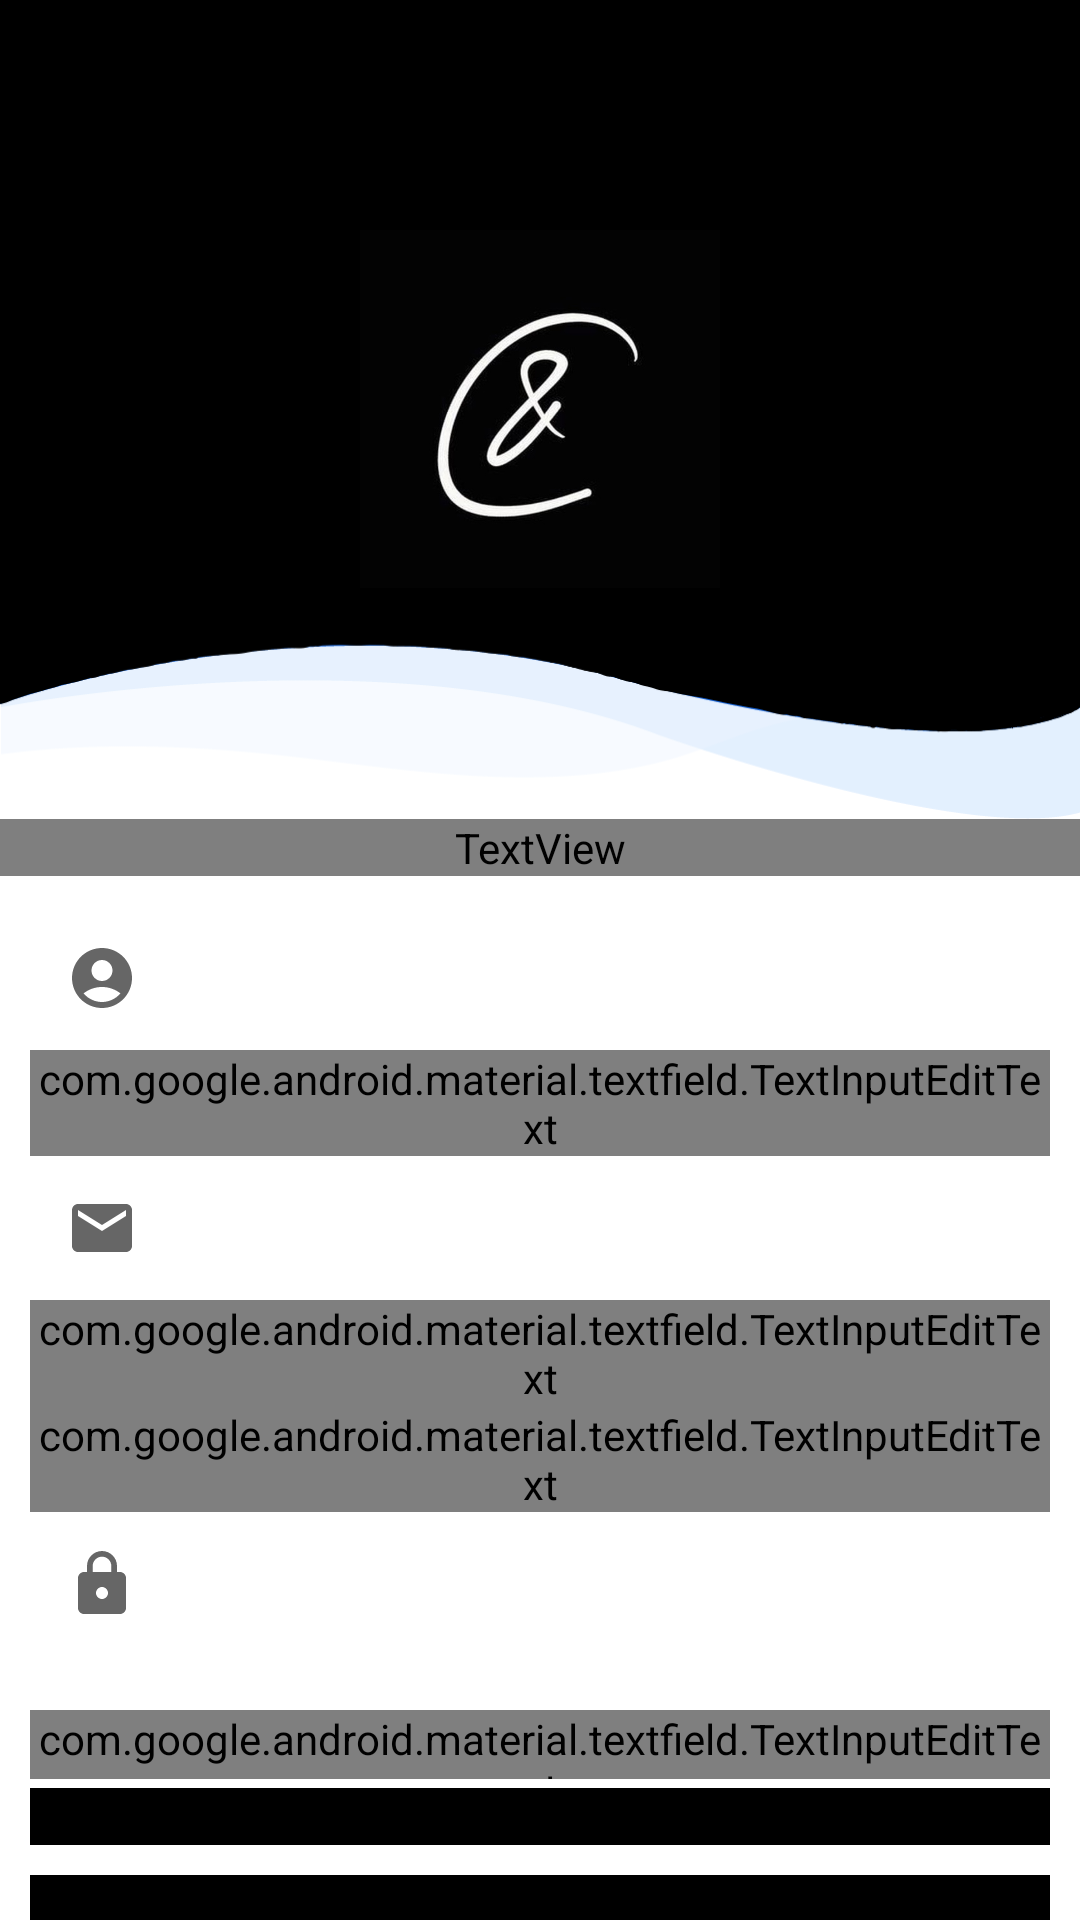

This screen was rendered from an Android layout file. Write that file and the resources it references.
<!-- AndroidManifest.xml: application theme Theme.CSDevelop -->
<!-- res/layout/activity_registro.xml -->
<?xml version="1.0" encoding="utf-8"?>
<RelativeLayout xmlns:android="http://schemas.android.com/apk/res/android"
    xmlns:app="http://schemas.android.com/apk/res-auto"
    xmlns:tools="http://schemas.android.com/tools"
    android:layout_width="match_parent"
    android:layout_height="match_parent"
    >
    


    <LinearLayout
        android:id="@+id/LinearParte1"
        android:layout_width="match_parent"
        android:layout_height="wrap_content"
        android:orientation="vertical"
        >

        <FrameLayout
            android:layout_width="match_parent"
            android:layout_height="273dp"
            android:background="@drawable/fondofinal">
            


            <ImageView
                android:id="@+id/imageView2"
                android:layout_width="120dp"
                android:layout_height="120dp"
                android:layout_gravity="center"
                app:srcCompat="@drawable/logofinal" />
        </FrameLayout>
    </LinearLayout>

    <LinearLayout
        android:id="@+id/LinearParte2"
        android:layout_width="match_parent"
        android:layout_height="wrap_content"
        android:orientation="horizontal"
        android:layout_below="@id/LinearParte1"
        >

        <TextView
            android:id="@+id/textView"
            android:layout_width="match_parent"
            android:layout_height="wrap_content"
            android:fontFamily="@font/san_francisco"
            android:gravity="center|center_horizontal"
            android:text="@string/label_bienvenida"
            android:textColor="@color/negro"
            android:textSize="18sp"
            android:textStyle="bold" />
    </LinearLayout>

    <LinearLayout
        android:id="@+id/LinearParte3"
        android:layout_width="match_parent"
        android:layout_height="wrap_content"
        android:layout_below="@id/LinearParte2"
        android:layout_marginStart="10dp"
        android:layout_marginTop="10dp"
        android:layout_marginEnd="10dp"
        android:orientation="vertical"
        >
        <com.google.android.material.textfield.TextInputLayout
            android:id="@+id/txtInputUsuario"
            style="@style/Widget.MaterialComponents.TextInputLayout.OutlinedBox"
            android:layout_width="match_parent"
            android:layout_height="wrap_content"
            android:hint="@string/text_usuario"
            app:startIconDrawable="@drawable/ic_menu_perfil">

            <com.google.android.material.textfield.TextInputEditText
                android:id="@+id/edtUsuario"
                android:layout_width="match_parent"
                android:layout_height="wrap_content"
                android:fontFamily="@font/san_francisco"
                android:inputType="textEmailAddress"
                android:textSize="15sp" />
        </com.google.android.material.textfield.TextInputLayout>

        <com.google.android.material.textfield.TextInputLayout
            android:id="@+id/txtInputMail"
            style="@style/Widget.MaterialComponents.TextInputLayout.OutlinedBox"
            android:layout_width="match_parent"
            android:layout_height="wrap_content"
            android:hint="@string/edt_email"
            app:startIconDrawable="@drawable/ic_email">

            <com.google.android.material.textfield.TextInputEditText
                android:id="@+id/edtMail"
                android:layout_width="match_parent"
                android:layout_height="wrap_content"
                android:fontFamily="@font/san_francisco"
                android:inputType="textEmailAddress"
                android:textSize="15sp" />
        </com.google.android.material.textfield.TextInputLayout>

        <com.google.android.material.textfield.TextInputLayout
            android:id="@+id/txtInputPassword"
            style="@style/Widget.MaterialComponents.TextInputLayout.OutlinedBox"
            android:layout_width="match_parent"
            android:layout_height="wrap_content"
            android:hint="@string/text_contrasenia"
            app:startIconDrawable="@drawable/ic_password2">

            <com.google.android.material.textfield.TextInputEditText
                android:id="@+id/edtPassword"
                android:layout_width="match_parent"
                android:layout_height="wrap_content"
                android:fontFamily="@font/san_francisco"
                android:inputType="textPassword"
                android:textSize="15sp" />
        </com.google.android.material.textfield.TextInputLayout>

        <com.google.android.material.textfield.TextInputLayout
            android:id="@+id/txtInputPasswordC"
            style="@style/Widget.MaterialComponents.TextInputLayout.OutlinedBox"
            android:layout_width="match_parent"
            android:layout_height="89dp"
            android:gravity="center"
            android:hint="@string/edt_confirmPas"
            app:startIconDrawable="@drawable/ic_password">

            <com.google.android.material.textfield.TextInputEditText
                android:id="@+id/edtPasswordC"
                android:layout_width="match_parent"
                android:layout_height="wrap_content"
                android:layout_marginTop="18dp"
                android:fontFamily="@font/san_francisco"
                android:inputType="textPassword"
                android:textSize="15sp" />

            <TextView
                android:id="@+id/alertaRegistro"
                android:layout_width="match_parent"
                android:layout_height="match_parent"
                android:layout_weight="1"
                android:gravity="center|center_horizontal" />
        </com.google.android.material.textfield.TextInputLayout>

    </LinearLayout>

    <LinearLayout
        android:id="@+id/LinearParte4"
        android:layout_width="match_parent"
        android:layout_height="wrap_content"
        android:layout_below="@id/LinearParte3"
        android:layout_marginStart="10dp"
        android:layout_marginTop="3dp"
        android:layout_marginEnd="10dp"
        android:gravity="end">


        <Button
            android:id="@+id/btnRG"
            android:layout_width="match_parent"
            android:layout_height="match_parent"
            android:layout_gravity="center"
            android:backgroundTint="@color/black"
            android:drawableEnd="@drawable/ic_login"
            android:drawableTint="#fff"
            android:fontFamily="@font/san_francisco"
            android:text="@string/btn_rguser" />
    </LinearLayout>

    <LinearLayout
        android:id="@+id/LinearParte5"
        android:layout_width="match_parent"
        android:layout_height="wrap_content"
        android:layout_marginStart="10dp"
        android:layout_marginTop="10dp"
        android:layout_marginEnd="10dp"
        android:orientation="horizontal"
        android:layout_below="@id/LinearParte4">


        
        <Button
            android:id="@+id/btnVolver"
            android:layout_width="match_parent"
            android:layout_height="match_parent"
            android:layout_gravity="center"
            android:backgroundTint="@color/black"
            android:drawableEnd="@drawable/ic_registrarme"
            android:drawableTint="#fff"
            android:fontFamily="@font/san_francisco"
            android:text="@string/btn_tengoCuenta" />
    </LinearLayout>


</RelativeLayout>
<!-- resources referenced by this layout -->
<resources>
  <color name="black">#FF000000</color>
  <color name="negro">#181D27</color>
  <!-- drawable fondofinal: png bitmap (drawable, 14879 bytes) -->
  <!-- drawable ic_email (drawable-v24) -->
  <vector android:height="24dp" android:tint="#E82323"
      android:viewportHeight="24" android:viewportWidth="24"
      android:width="24dp" xmlns:android="http://schemas.android.com/apk/res/android">
      <path android:fillColor="@android:color/white" android:pathData="M20,4L4,4c-1.1,0 -1.99,0.9 -1.99,2L2,18c0,1.1 0.9,2 2,2h16c1.1,0 2,-0.9 2,-2L22,6c0,-1.1 -0.9,-2 -2,-2zM20,8l-8,5 -8,-5L4,6l8,5 8,-5v2z"/>
  </vector>
  <!-- drawable ic_login (drawable-v24) -->
  <vector android:autoMirrored="true" android:height="24dp"
      android:tint="#E82323" android:viewportHeight="24"
      android:viewportWidth="24" android:width="24dp" xmlns:android="http://schemas.android.com/apk/res/android">
      <path android:fillColor="@android:color/white" android:pathData="M11,7L9.6,8.4l2.6,2.6H2v2h10.2l-2.6,2.6L11,17l5,-5L11,7zM20,19h-8v2h8c1.1,0 2,-0.9 2,-2V5c0,-1.1 -0.9,-2 -2,-2h-8v2h8V19z"/>
  </vector>
  <!-- drawable ic_menu_perfil (drawable-v24) -->
  <vector android:height="24dp" android:tint="#E82323"
      android:viewportHeight="24" android:viewportWidth="24"
      android:width="24dp" xmlns:android="http://schemas.android.com/apk/res/android">
      <path android:fillColor="@android:color/white" android:pathData="M12,2C6.48,2 2,6.48 2,12s4.48,10 10,10s10,-4.48 10,-10S17.52,2 12,2zM12,6c1.93,0 3.5,1.57 3.5,3.5S13.93,13 12,13s-3.5,-1.57 -3.5,-3.5S10.07,6 12,6zM12,20c-2.03,0 -4.43,-0.82 -6.14,-2.88C7.55,15.8 9.68,15 12,15s4.45,0.8 6.14,2.12C16.43,19.18 14.03,20 12,20z"/>
  </vector>
  <!-- drawable ic_password (drawable-v24) -->
  <vector android:height="24dp" android:tint="#E82323"
      android:viewportHeight="24" android:viewportWidth="24"
      android:width="24dp" xmlns:android="http://schemas.android.com/apk/res/android">
      <path android:fillColor="@android:color/white" android:pathData="M18,8h-1L17,6c0,-2.76 -2.24,-5 -5,-5S7,3.24 7,6v2L6,8c-1.1,0 -2,0.9 -2,2v10c0,1.1 0.9,2 2,2h12c1.1,0 2,-0.9 2,-2L20,10c0,-1.1 -0.9,-2 -2,-2zM12,17c-1.1,0 -2,-0.9 -2,-2s0.9,-2 2,-2 2,0.9 2,2 -0.9,2 -2,2zM15.1,8L8.9,8L8.9,6c0,-1.71 1.39,-3.1 3.1,-3.1 1.71,0 3.1,1.39 3.1,3.1v2z"/>
  </vector>
  <!-- drawable logofinal: jpg bitmap (drawable, 56728 bytes) -->
  <string name="btn_rguser">Registrar usuario</string>
  <string name="btn_tengoCuenta">Ya tengo cuenta!</string>
  <string name="edt_confirmPas">Confirmar contraseña</string>
  <string name="edt_email">Email</string>
  <string name="label_bienvenida">Bienvenido a Conciertos Solo!</string>
  <string name="label_nuevoUser"><u>Registrarme Ahora!</u></string>
  <string name="text_contrasenia">Contraseña</string>
  <string name="text_usuario">Usuario</string>
  <style name="Theme.CSDevelop" parent="Theme.MaterialComponents.DayNight.NoActionBar">
          
          <item name="colorPrimary">@color/black</item>
          <item name="colorPrimaryVariant">@color/black</item>
          <item name="colorOnPrimary">@color/white</item>
          
          <item name="colorSecondary">@color/teal_200</item>
          <item name="colorSecondaryVariant">@color/teal_700</item>
          <item name="colorOnSecondary">@color/black</item>
          
          <item name="android:statusBarColor">?attr/colorPrimaryVariant</item>
          
      </style>
  <color name="white">#FFFFFFFF</color>
  <color name="teal_200">#FF03DAC5</color>
  <color name="teal_700">#FF018786</color>
</resources>
